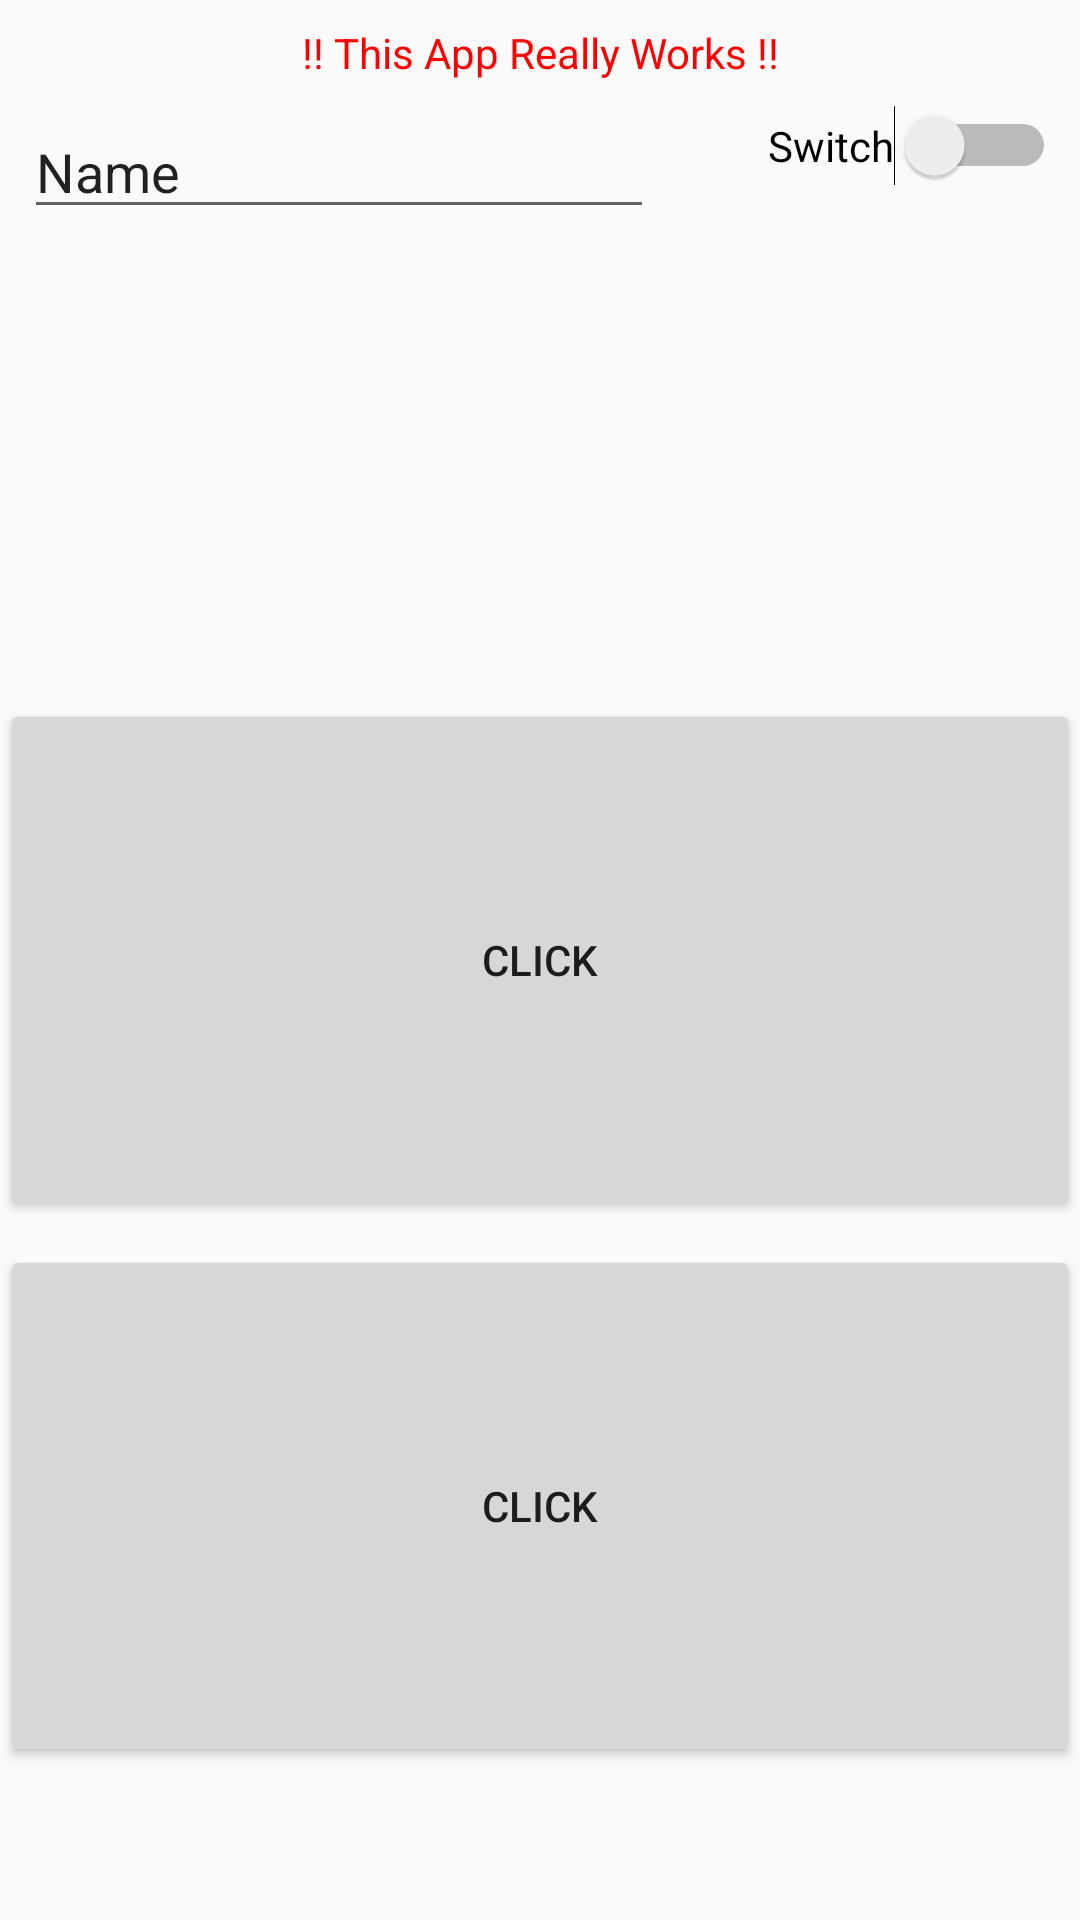

Layout XML and referenced resources for this Android screen:
<!-- AndroidManifest.xml: application theme AppTheme -->
<!-- res/layout/activity_gyro.xml -->
<?xml version="1.0" encoding="utf-8"?>
<android.support.constraint.ConstraintLayout xmlns:android="http://schemas.android.com/apk/res/android"
    xmlns:app="http://schemas.android.com/apk/res-auto"
    xmlns:tools="http://schemas.android.com/tools"
    android:layout_width="match_parent"
    android:layout_height="match_parent"
    android:orientation="vertical"
    tools:context=".GyroActivity">


    <TextView
        android:id="@+id/textView1"
        android:layout_width="100dp"
        android:layout_height="wrap_content"
        android:layout_marginBottom="16dp"
        android:layout_marginStart="16dp"
        android:text=""
        app:layout_constraintBottom_toBottomOf="parent"
        app:layout_constraintStart_toStartOf="parent" />

    <TextView
        android:id="@+id/textView2"
        android:layout_width="100dp"
        android:layout_height="wrap_content"
        android:layout_marginBottom="16dp"
        android:layout_marginStart="16dp"
        android:text=""
        app:layout_constraintBottom_toBottomOf="parent"
        app:layout_constraintStart_toEndOf="@+id/textView1" />

    <TextView
        android:id="@+id/textView3"
        android:layout_width="100dp"
        android:layout_height="wrap_content"
        android:layout_marginBottom="16dp"
        android:layout_marginStart="16dp"
        android:text=""
        app:layout_constraintBottom_toBottomOf="parent"
        app:layout_constraintStart_toEndOf="@+id/textView2" />



    
        
        
        
        
        

    <Button
        android:id="@+id/button"
        android:layout_width="match_parent"
        android:layout_height="174dp"
        android:layout_marginBottom="16dp"
        android:text="CLICK"
        app:layout_constraintBottom_toTopOf="@+id/textView2"
        app:layout_constraintStart_toStartOf="parent" />

    <Button
        android:id="@+id/button2"
        android:layout_width="match_parent"
        android:layout_height="174dp"
        android:layout_marginBottom="8dp"
        android:text="CLICK"
        app:layout_constraintBottom_toTopOf="@+id/button"
        app:layout_constraintStart_toStartOf="parent" />

    <TextView
        android:id="@+id/textView"
        android:layout_width="match_parent"
        android:layout_height="wrap_content"
        android:layout_marginTop="8dp"
        android:text="!! This App Really Works !!"
        android:textAlignment="center"
        android:textColor="#FF0000"
        app:layout_constraintTop_toTopOf="parent"
        tools:layout_editor_absoluteX="7dp" />

    <EditText
        android:id="@+id/editText"
        android:layout_width="wrap_content"
        android:layout_height="wrap_content"
        android:layout_marginStart="8dp"
        android:layout_marginTop="8dp"
        android:ems="10"
        android:inputType="textPersonName"
        android:text="Name"
        app:layout_constraintStart_toStartOf="parent"
        app:layout_constraintTop_toBottomOf="@+id/textView" />

    <Switch
        android:id="@+id/switch1"
        android:layout_width="wrap_content"
        android:layout_height="wrap_content"
        android:layout_marginEnd="8dp"
        android:layout_marginTop="8dp"
        android:text="Switch"
        app:layout_constraintEnd_toEndOf="parent"
        app:layout_constraintTop_toBottomOf="@+id/textView" />

</android.support.constraint.ConstraintLayout>
<!-- resources referenced by this layout -->
<resources>
  <style name="AppTheme" parent="Theme.AppCompat.DayNight.DarkActionBar">
          
          
          
          
      </style>
</resources>
